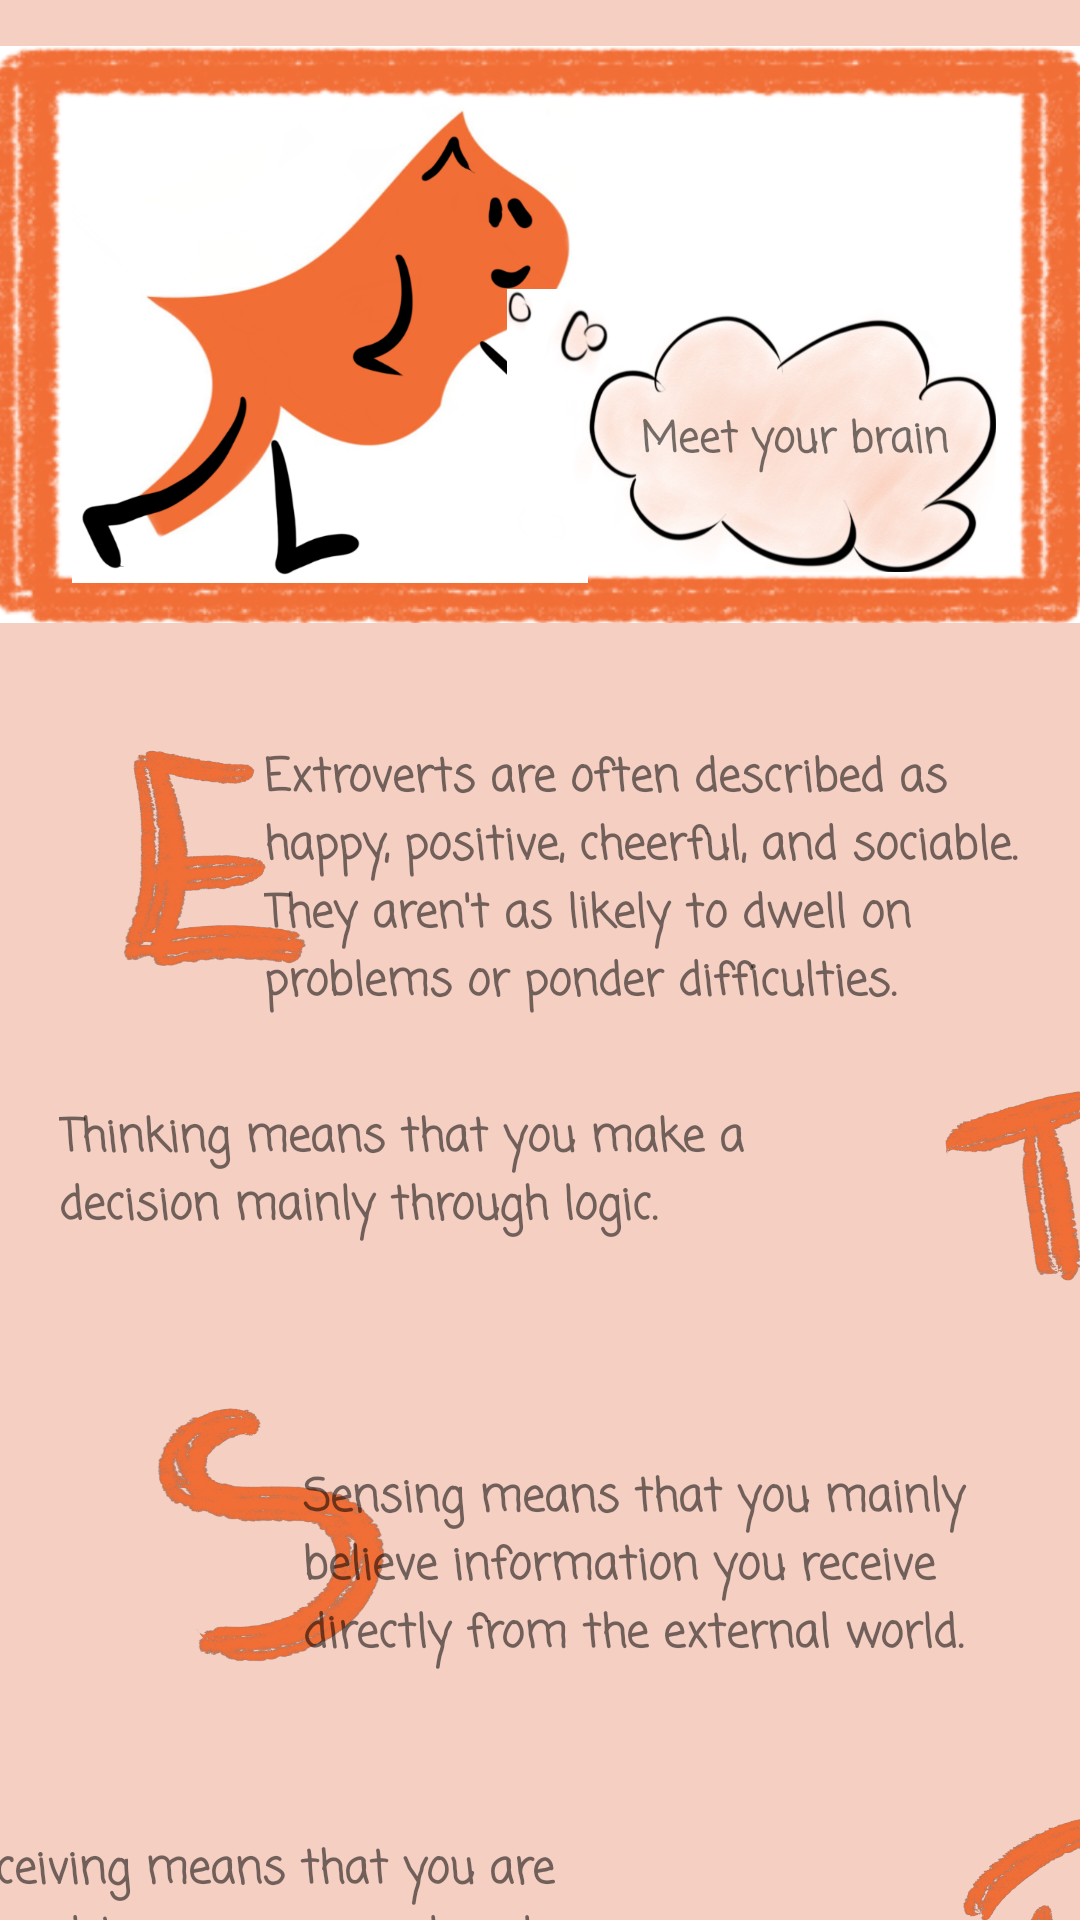

Write the Android layout XML for this screen, with the resource values it uses.
<!-- AndroidManifest.xml: application theme Theme.Brainjacked -->
<!-- res/layout/my_brain_activity.xml -->
<?xml version="1.0" encoding="utf-8"?>
<androidx.constraintlayout.widget.ConstraintLayout xmlns:android="http://schemas.android.com/apk/res/android"
    xmlns:app="http://schemas.android.com/apk/res-auto"
    xmlns:tools="http://schemas.android.com/tools"
    android:background="#F6CFC3"
    android:layout_width="match_parent" android:layout_height="match_parent">

    <ImageView
        android:layout_width="match_parent"
        android:layout_height="223dp"
        android:src="@drawable/boarder_orange"
        app:layout_constraintEnd_toEndOf="parent"
        app:layout_constraintTop_toTopOf="parent" />

    <ImageView
        android:id="@+id/my_brain_brainy"
        android:layout_width="172dp"
        android:layout_height="172dp"
        android:layout_marginStart="24dp"
        android:layout_marginTop="28dp"
        android:src="@drawable/brainy_my_brain"
        app:layout_constraintStart_toStartOf="parent"
        app:layout_constraintTop_toTopOf="parent" />

    <ImageView
        android:layout_width="163dp"
        android:layout_height="143dp"
        android:layout_marginTop="72dp"
        android:layout_marginEnd="28dp"
        android:layout_toRightOf="@+id/my_brain_brainy"
        android:src="@drawable/cloud_orange"
        app:layout_constraintEnd_toEndOf="parent"
        app:layout_constraintTop_toTopOf="parent" />

    <TextView
        android:layout_width="wrap_content"
        android:layout_height="wrap_content"
        android:layout_marginTop="136dp"
        android:layout_marginEnd="44dp"
        android:text="Meet your brain"
        android:textStyle="bold"
        app:layout_constraintEnd_toEndOf="parent"
        app:layout_constraintTop_toTopOf="parent" />

    <ImageView
        android:id="@+id/letter_pic"
        android:layout_width="105dp"
        android:layout_height="101dp"
        android:layout_marginStart="16dp"
        android:layout_marginTop="240dp"
        android:src="@drawable/e"
        app:layout_constraintStart_toStartOf="parent"
        app:layout_constraintTop_toTopOf="parent" />

    <ImageView
        android:id="@+id/letter_pic3"
        android:layout_width="102dp"
        android:layout_height="94dp"
        android:layout_marginStart="36dp"
        android:layout_marginTop="468dp"
        android:src="@drawable/s"
        app:layout_constraintStart_toStartOf="parent"
        app:layout_constraintTop_toTopOf="parent" />

    <ImageView
        android:id="@+id/letter_pic4"
        android:layout_width="105dp"
        android:layout_height="101dp"
        android:layout_marginStart="300dp"
        android:layout_marginTop="596dp"
        android:src="@drawable/p"
        app:layout_constraintStart_toStartOf="parent"
        app:layout_constraintTop_toTopOf="parent" />

    <ImageView
        android:id="@+id/letter_pic2"
        android:layout_width="107dp"
        android:layout_height="110dp"
        android:layout_marginStart="292dp"
        android:layout_marginTop="340dp"
        android:src="@drawable/t"
        app:layout_constraintStart_toStartOf="parent"
        app:layout_constraintTop_toTopOf="parent" />

    <TextView
        android:id="@+id/first_letter"
        android:layout_width="268dp"
        android:layout_height="95dp"
        android:layout_marginTop="248dp"
        android:layout_marginEnd="4dp"
        android:textSize="15sp"
        android:textStyle="bold"
        android:text="Extroverts are often described as happy, positive, cheerful, and sociable. They aren't as likely to dwell on problems or ponder difficulties."
        app:layout_constraintEnd_toEndOf="parent"
        app:layout_constraintTop_toTopOf="parent" />

    <TextView
        android:id="@+id/second_letter"
        android:layout_width="262dp"
        android:layout_height="79dp"
        android:layout_marginTop="368dp"
        android:text="Thinking means that you make a decision mainly through logic."
        android:textSize="15sp"
        android:textStyle="bold"
        app:layout_constraintEnd_toEndOf="parent"
        app:layout_constraintHorizontal_bias="0.201"
        app:layout_constraintStart_toStartOf="parent"
        app:layout_constraintTop_toTopOf="parent" />

    <TextView
        android:id="@+id/third_letter"
        android:layout_width="255dp"
        android:layout_height="98dp"
        android:layout_marginTop="488dp"
        android:layout_marginEnd="4dp"
        android:text="Sensing means that you mainly believe information you receive directly from the external world."
        android:textSize="15sp"
        android:textStyle="bold"
        app:layout_constraintEnd_toEndOf="parent"
        app:layout_constraintTop_toTopOf="parent" />

    <TextView
        android:id="@+id/fourth_letter"
        android:layout_width="248dp"
        android:layout_height="107dp"
        android:layout_marginTop="612dp"
        android:layout_marginEnd="136dp"
        android:text="Perceiving means that you are inclined to improvise and explore alternative options."
        android:textSize="15sp"
        android:textStyle="bold"
        app:layout_constraintEnd_toEndOf="parent"
        app:layout_constraintTop_toTopOf="parent" />

</androidx.constraintlayout.widget.ConstraintLayout>
<!-- resources referenced by this layout -->
<resources>
  <!-- drawable boarder_orange: png bitmap (drawable, 125939 bytes) -->
  <!-- drawable brainy_my_brain: png bitmap (drawable, 120779 bytes) -->
  <!-- drawable cloud_orange: png bitmap (drawable, 460942 bytes) -->
  <!-- drawable e: png bitmap (drawable, 106655 bytes) -->
  <!-- drawable p: png bitmap (drawable, 142256 bytes) -->
  <!-- drawable s: png bitmap (drawable, 111281 bytes) -->
  <!-- drawable t: png bitmap (drawable, 80650 bytes) -->
  <style name="Theme.Brainjacked" parent="Theme.MaterialComponents.DayNight.DarkActionBar">
          
          <item name="colorPrimary">@color/purple_500</item>
          <item name="colorPrimaryVariant">@color/purple_700</item>
          <item name="colorOnPrimary">@color/white</item>
          
          <item name="colorSecondary">@color/teal_200</item>
          <item name="colorSecondaryVariant">@color/teal_700</item>
          <item name="colorOnSecondary">@color/black</item>
          
          <item name="android:statusBarColor" tools:targetApi="l">?attr/colorPrimaryVariant</item>
          
          <item name="fontFamily">casual</item>
      </style>
  <color name="purple_500">#8E8E8E</color>
  <color name="purple_700">#1B1B1B</color>
  <color name="white">#FFFFFFFF</color>
  <color name="teal_200">#FF03DAC5</color>
  <color name="teal_700">#FF018786</color>
  <color name="black">#FF000000</color>
</resources>
